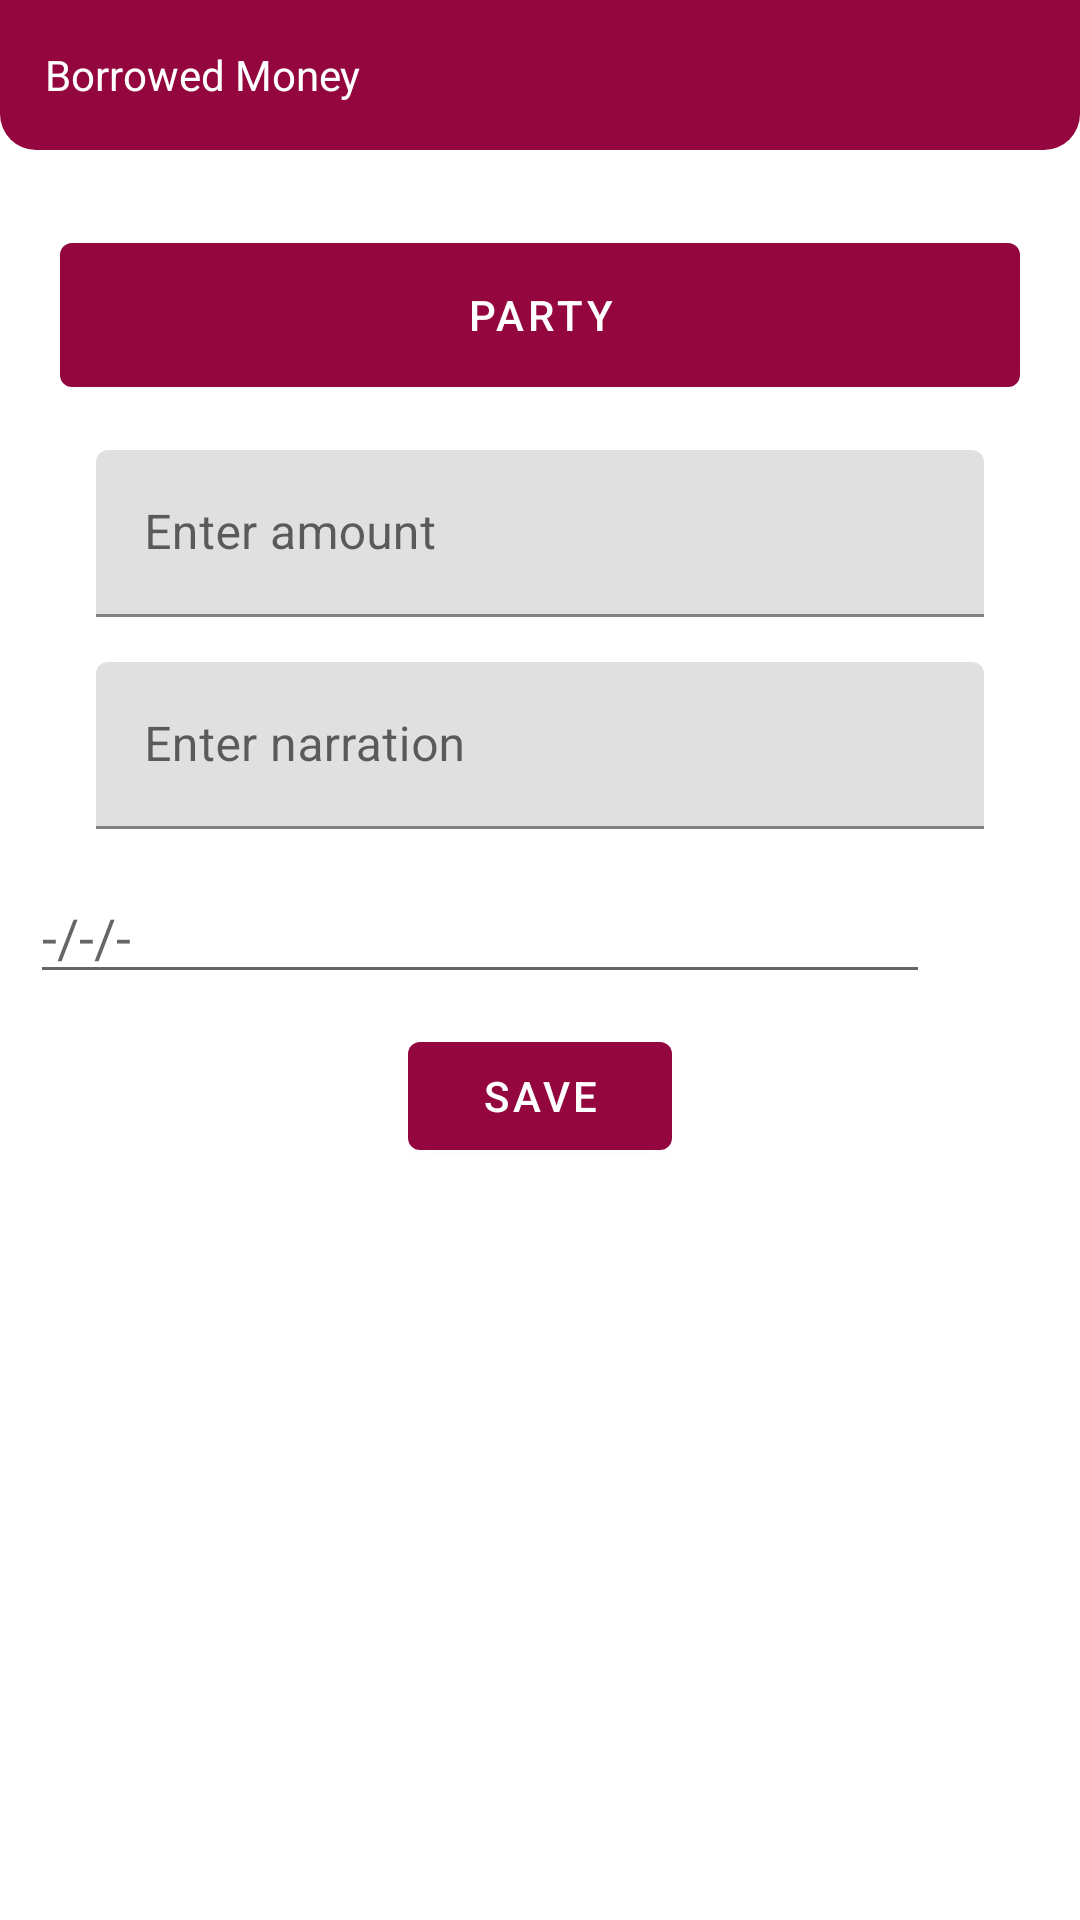

Write the Android layout XML for this screen, with the resource values it uses.
<!-- AndroidManifest.xml: activity theme BorrowActivityTheme -->
<!-- res/layout/activity_borrow.xml -->
<?xml version="1.0" encoding="utf-8"?>
<RelativeLayout xmlns:android="http://schemas.android.com/apk/res/android"
    xmlns:app="http://schemas.android.com/apk/res-auto"
    xmlns:tools="http://schemas.android.com/tools"
    android:id="@+id/borrowlayout"
    android:layout_width="match_parent"
    android:layout_height="match_parent"
    tools:context=".Activity.BorrowActivity"
    android:theme="@style/BorrowActivityTheme"
    tools:ignore="HardcodedText">


    <RelativeLayout
        android:id="@+id/toolbar"
        android:layout_width="match_parent"
        android:layout_height="50dp"
        android:layout_alignParentTop="true"
        android:layout_marginTop="0dp"
        android:background="@drawable/borrow_toolbar"
        android:gravity="center_horizontal"
        android:orientation="horizontal">
        <TextView
            android:layout_width="match_parent"
            android:layout_height="match_parent"
            android:text="Borrowed Money"
            android:gravity="center_vertical"
            android:textColor="@color/white"
            android:layout_marginStart="15dp"/>
    </RelativeLayout>

    <Button
        android:id="@+id/selectPartyButton"
        android:layout_width="match_parent"
        android:layout_height="60dp"
        android:layout_below="@+id/toolbar"
        android:layout_marginLeft="20dp"
        android:layout_marginTop="25dp"
        android:layout_marginRight="20dp"
        android:onClick="selectParty"
        android:text="PARTY" />

    <com.google.android.material.textfield.TextInputLayout
        android:id="@+id/amountTextView"
        android:layout_width="match_parent"
        android:layout_height="wrap_content"
        android:layout_below="@+id/selectPartyButton"
        android:layout_marginStart="32dp"
        android:layout_marginTop="15dp"
        android:layout_marginEnd="32dp"
        android:hint="Enter amount">

        
        <com.google.android.material.textfield.TextInputEditText
            android:id="@+id/edit_text_amount"
            android:layout_width="match_parent"
            android:layout_height="wrap_content"
            android:inputType="numberDecimal" />

    </com.google.android.material.textfield.TextInputLayout>


    <com.google.android.material.textfield.TextInputLayout
        android:id="@+id/narrationTextView"
        android:layout_width="match_parent"
        android:layout_height="wrap_content"
        android:layout_below="@+id/amountTextView"
        android:layout_marginStart="32dp"
        android:layout_marginTop="15dp"
        android:layout_marginEnd="32dp"
        android:hint="Enter narration">

        
        <com.google.android.material.textfield.TextInputEditText
            android:id="@+id/edit_text_narration"
            android:layout_width="match_parent"
            android:layout_height="wrap_content" />

    </com.google.android.material.textfield.TextInputLayout>

    <LinearLayout
        android:id="@+id/selectDateLinearLayout"
        android:layout_width="match_parent"
        android:layout_height="wrap_content"
        android:layout_below="@+id/narrationTextView"
        android:layout_marginTop="15dp"
        android:gravity="center"
        android:orientation="horizontal">

        <EditText
            android:id="@+id/dateTextView"
            android:layout_width="300dp"
            android:layout_height="40dp"
            android:editable="false"
            android:clickable="false"
            android:hint="-/-/-" />

        <Button
            android:layout_width="40dp"
            android:layout_height="40dp"
            android:background="@drawable/ic_baseline_date_range_24"
            android:onClick="selectDate" />
    </LinearLayout>

    <LinearLayout
        android:layout_width="match_parent"
        android:layout_height="wrap_content"
        android:layout_below="@+id/selectDateLinearLayout"
        android:layout_marginTop="10dp"
        android:gravity="center">

        <Button
            android:id="@+id/save_btn"
            android:layout_width="wrap_content"
            android:layout_height="wrap_content"
            android:layout_marginLeft="20dp"
            android:layout_marginRight="20dp"
            android:onClick="saveButton"
            android:text="SAVE" />
    </LinearLayout>
</RelativeLayout>
<!-- resources referenced by this layout -->
<resources>
  <color name="white">#FFFFFFFF</color>
  <!-- drawable borrow_toolbar (drawable) -->
  <?xml version="1.0" encoding="utf-8"?>
  <shape xmlns:android="http://schemas.android.com/apk/res/android">
      <corners android:bottomLeftRadius="12dp"
          android:bottomRightRadius="12dp" />
      <solid android:color="@color/color_for_borrow" />
  </shape>
  <style name="BorrowActivityTheme" parent="Theme.MaterialComponents.Light">
          <item name="colorPrimary">@color/color_for_borrow</item>
          <item name="colorSecondary">@color/color_for_borrow</item>
          <item name="android:statusBarColor">@color/color_for_borrow</item>
      </style>
  <color name="color_for_borrow">#93073E</color>
</resources>
